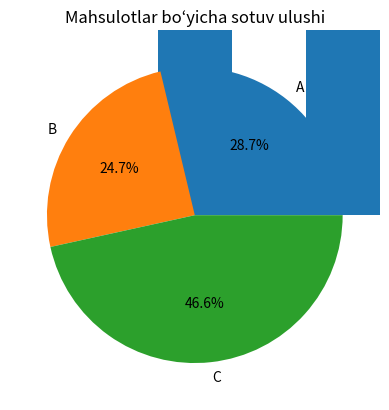

Python code for this plot:
import matplotlib 
import pandas  as pd
import  numpy as np
from matplotlib import pyplot as plt 


# Task-1

# 1
data1 = {
    'Student_ID': [1, 2, 3, 4, 5, 6, 7, 8, 9, 10],
    'Math': [85, 90, 78, 92, 88, 95, 89, 79, 83, 91],
    'English': [78, 85, 88, 80, 92, 87, 90, 84, 79, 88],
    'Science': [90, 92, 85, 88, 94, 79, 83, 91, 87, 89]
}

df1 = pd.DataFrame(data1)

# 2
df1['Average'] = df1[['Math', 'English', 'Science']].mean(axis=1)

# 3
top_student = df1.loc[df1['Average'].idxmax()]
# 4
df1['Total'] = df1[['Math', 'English', 'Science']].sum(axis=1)
# 5
subject_means = df1[['Math', 'English', 'Science']].mean()
subject_means.plot(kind='bar', title="Fanlar bo‘yicha o‘rtacha baholar")

# task-2
# 1
data3 = {
    'Employee_ID': [101, 102, 103, 104, 105, 106, 107, 108, 109, 110],
    'Name': ['Alice', 'Bob', 'Charlie', 'David', 'Emma', 'Frank', 'Grace', 'Hank', 'Ivy', 'Jack'],
    'Department': ['HR', 'IT', 'Marketing', 'IT', 'Finance', 'HR', 'Marketing', 'IT', 'Finance', 'Marketing'],
    'Salary': [60000, 75000, 65000, 80000, 70000, 72000, 68000, 78000, 69000, 76000],
    'Experience (Years)': [3, 5, 2, 8, 4, 6, 3, 7, 2, 5]
}

df3 = pd.DataFrame(data3)
# 2
avg_salary = df3.groupby('Department')['Salary'].mean()
# 3
most_experienced = df3.loc[df3['Experience (Years)'].idxmax()]
# 4
min_salary = df3['Salary'].min()
df3['Salary Increase'] = ((df3['Salary'] - min_salary) / min_salary) * 100


# task-3
# 1
data4 = {
    'Order_ID': [101, 102, 103, 104, 105, 106, 107, 108, 109, 110],
    'Customer_ID': [201, 202, 203, 204, 205, 206, 207, 208, 209, 210],
    'Product': ['A', 'B', 'A', 'C', 'B', 'C', 'A', 'C', 'B', 'A'],
    'Quantity': [2, 3, 1, 4, 2, 3, 2, 5, 1, 3],
    'Total_Price': [120, 180, 60, 240, 160, 270, 140, 300, 90, 180]
}

df4 = pd.DataFrame(data4)
# 2
income_by_product = df4.groupby('Product')['Total_Price'].sum()
print(income_by_product)
# 3
most_ordered = df4['Product'].value_counts().idxmax()
# 4
avg_quantity = df4['Quantity'].mean()
# 5
df4.groupby('Product')['Total_Price'].sum().plot(kind='pie', autopct='%1.1f%%', title="Mahsulotlar bo‘yicha sotuv ulushi")

